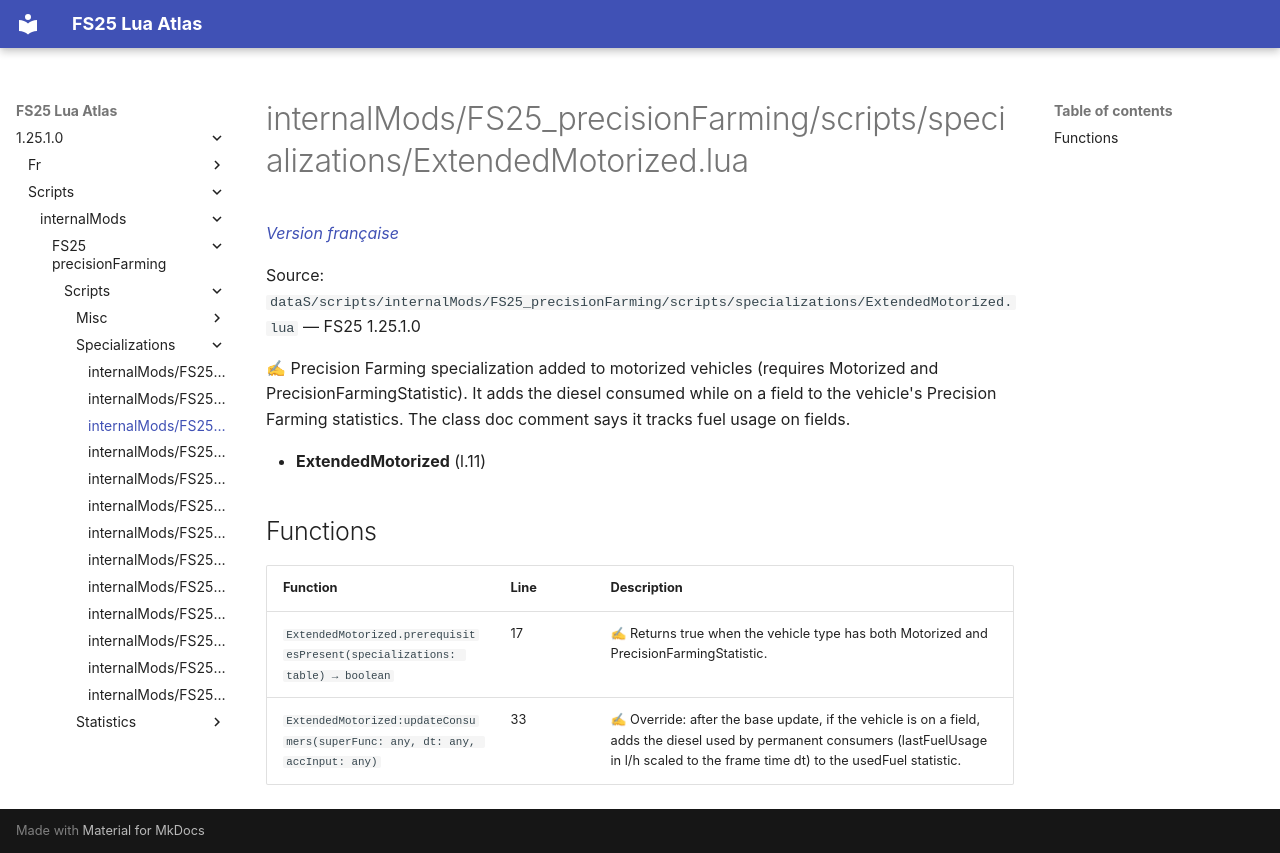

repository: Tim0219800/fs25-lua-atlas · page: 1.25.1.0/scripts/internalMods/FS25_precisionFarming/scripts/specializations/ExtendedMotorized.html · generator: mkdocs

# internalMods/FS25_precisionFarming/scripts/specializations/ExtendedMotorized.lua

*[Version française](../../../../../fr/scripts/internalMods/FS25_precisionFarming/scripts/specializations/ExtendedMotorized.md)*

Source: `dataS/scripts/internalMods/FS25_precisionFarming/scripts/specializations/ExtendedMotorized.lua` — FS25 1.25.1.0

✍ Precision Farming specialization added to motorized vehicles (requires Motorized and PrecisionFarmingStatistic). It adds the diesel consumed while on a field to the vehicle's Precision Farming statistics. The class doc comment says it tracks fuel usage on fields.

- **ExtendedMotorized** (l.11)

## Functions

| Function | Line | Description |
|---|---|---|
| `ExtendedMotorized.prerequisitesPresent(specializations: table) → boolean` | 17 | ✍ Returns true when the vehicle type has both Motorized and PrecisionFarmingStatistic. |
| `ExtendedMotorized:updateConsumers(superFunc: any, dt: any, accInput: any)` | 33 | ✍ Override: after the base update, if the vehicle is on a field, adds the diesel used by permanent consumers (lastFuelUsage in l/h scaled to the frame time dt) to the usedFuel statistic. |
